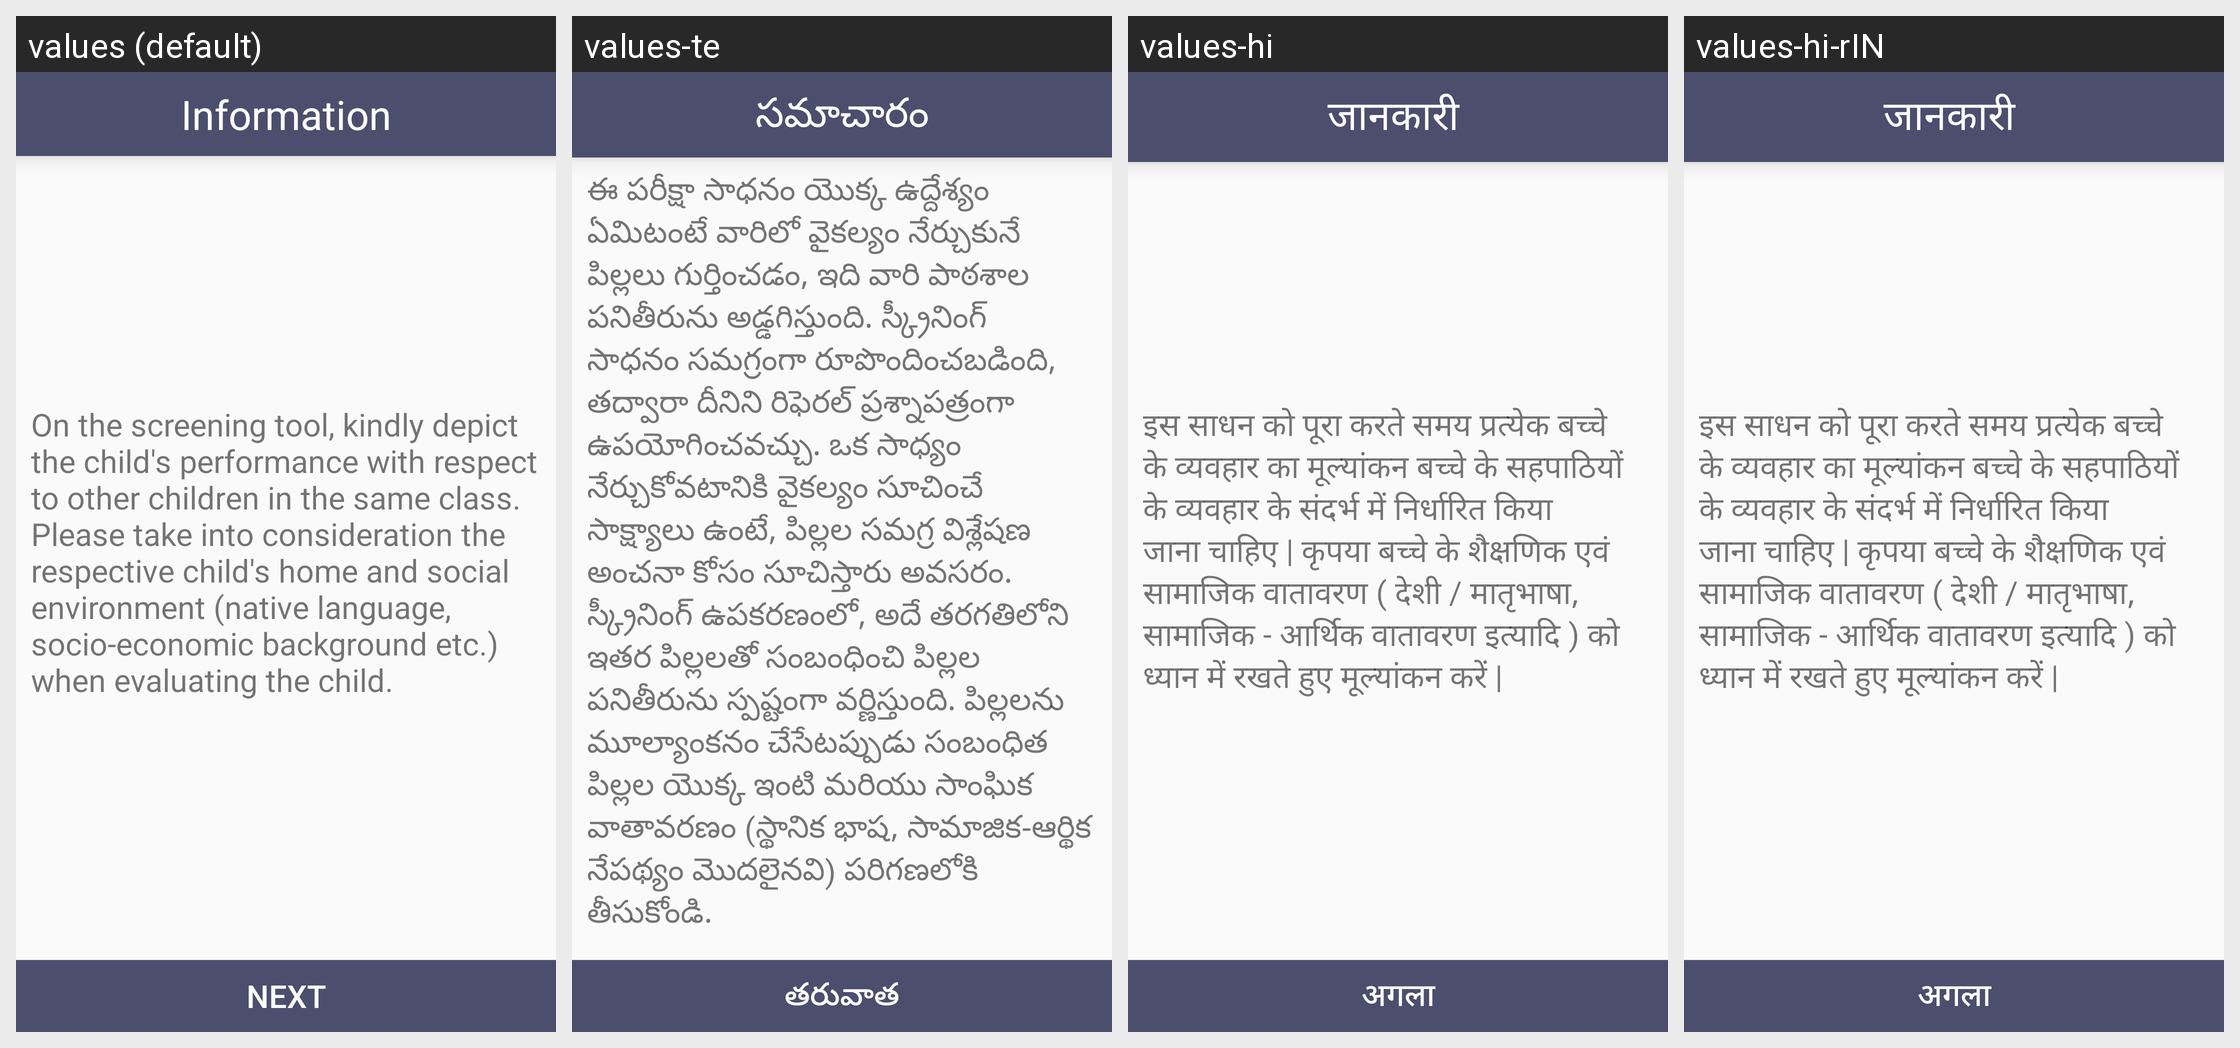

The same Android screen rendered under several of its app's locales, left to right. List the strings drawn on it with the default value and each locale's translation.
Android screen res/layout/fragment_screeningtutorial1.xml rendered under 4 locales, left to right: values (default), values-te, values-hi, values-hi-rIN. Device: Nexus 5 (rendered at 1080×1920; each locale shown at half size, 540×960, under a caption strip naming it); theme AppTheme.
Other locales in the repository, not shown: values-en, values-kn, values-mr.
Strings drawn on this screen, with the default value and each locale's value (text and hints the layout hard-codes, and strings that could not be matched under every locale, appear in the picture but are not listed):

information
  values: Information
  values-te: సమాచారం
  values-hi: जानकारी 
  values-hi-rIN: जानकारी 

pre_screening_info_1
  values: On the screening tool, kindly depict the child's performance with respect to other children in the same class. Please take into consideration the respective child's home and social environment (native language, socio-economic background etc.) when evaluating the child.
  values-te: ఈ పరీక్షా సాధనం యొక్క ఉద్దేశ్యం ఏమిటంటే వారిలో వైకల్యం నేర్చుకునే పిల్లలు గుర్తించడం, ఇది వారి పాఠశాల పనితీరును అడ్డగిస్తుంది. స్క్రీనింగ్ సాధనం సమగ్రంగా రూపొందించబడింది, తద్వారా దీనిని రిఫెరల్ ప్రశ్నాపత్రంగా ఉపయోగించవచ్చు. ఒక సాధ్యం నేర్చుకోవటానికి వైకల్యం సూచించే సాక్ష్యాలు ఉంటే, పిల్లల సమగ్ర విశ్లేషణ అంచనా కోసం సూచిస్తారు అవసరం. స్క్రీనింగ్ ఉపకరణంలో, అదే తరగతిలోని ఇతర పిల్లలతో సంబంధించి పిల్లల …[clipped]
  values-hi: इस साधन को पूरा करते समय प्रत्येक बच्चे के व्यवहार का मूल्यांकन बच्चे के सहपाठियों के व्यवहार के संदर्भ में निर्धारित किया जाना चाहिए | कृपया बच्चे के शैक्षणिक एवं सामाजिक वातावरण ( देशी / मातृभाषा, सामाजिक - आर्थिक वातावरण इत्यादि ) को ध्यान में रखते हुए मूल्यांकन करें | 
  values-hi-rIN: इस साधन को पूरा करते समय प्रत्येक बच्चे के व्यवहार का मूल्यांकन बच्चे के सहपाठियों के व्यवहार के संदर्भ में निर्धारित किया जाना चाहिए | कृपया बच्चे के शैक्षणिक एवं सामाजिक वातावरण ( देशी / मातृभाषा, सामाजिक - आर्थिक वातावरण इत्यादि ) को ध्यान में रखते हुए मूल्यांकन करें | 

next
  values: Next
  values-te: తరువాత
  values-hi: अगला
  values-hi-rIN: अगला
